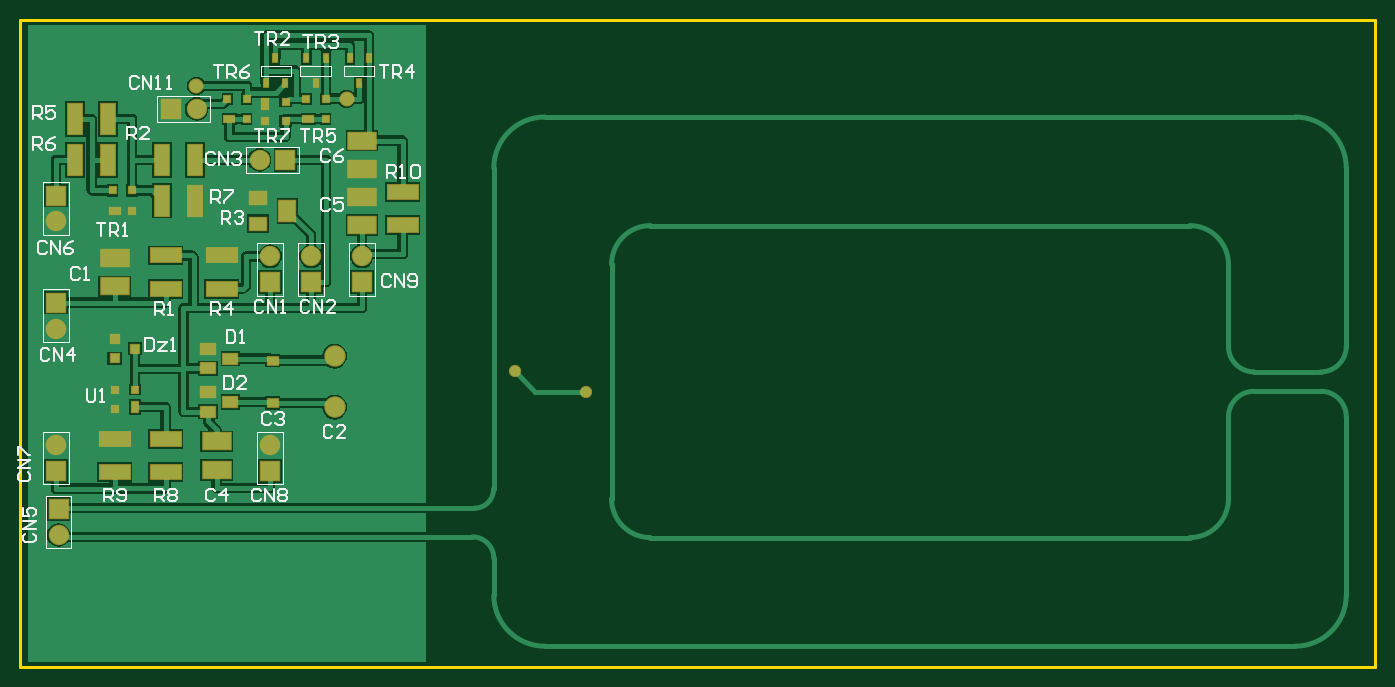
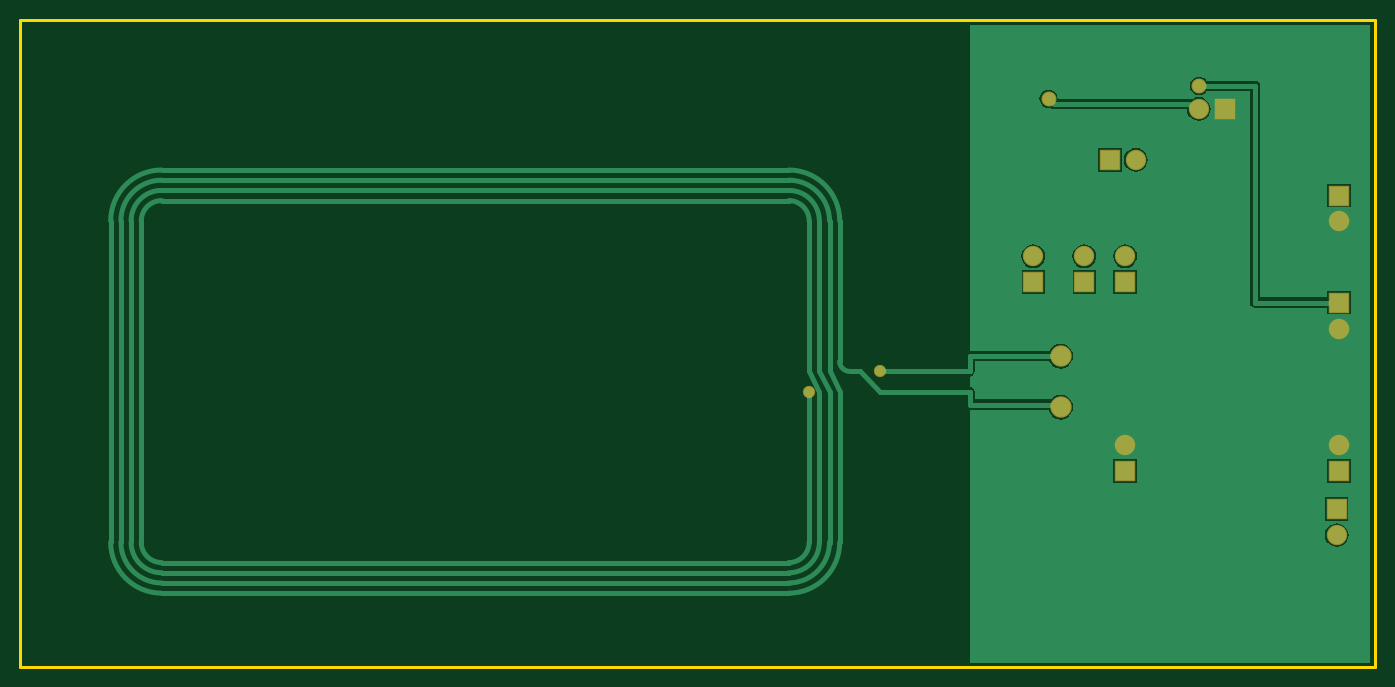
Circuit board: 6 layer files. Board 132.8 x 63.4 mm.
- bottom_copper: PCB1.GBL (8913 bytes)
- bottom_mask: PCB1.GBS (1577 bytes)
- outline: PCB1.GKO (1067 bytes)
- top_copper: PCB1.GTL (20748 bytes)
- top_silk: PCB1.GTO (12368 bytes)
- top_mask: PCB1.GTS (3148 bytes)

=== bottom_copper: PCB1.GBL (8913 bytes, source omitted) ===
=== bottom_mask: PCB1.GBS ===
%FSLAX43Y43*%
%MOMM*%
G71*
G01*
G75*
G04 Layer_Color=16711935*
%ADD10C,0.500*%
%ADD11R,0.700X1.000*%
%ADD12R,0.700X0.600*%
%ADD13R,1.000X0.700*%
%ADD14R,0.600X0.700*%
%ADD15R,0.500X0.850*%
%ADD16R,2.950X1.450*%
%ADD17R,2.700X1.600*%
%ADD18R,1.450X2.950*%
%ADD19R,1.600X1.300*%
%ADD20R,1.600X2.000*%
%ADD21R,0.900X0.800*%
%ADD22R,1.400X1.000*%
%ADD23R,1.000X0.850*%
%ADD24R,1.800X1.800*%
%ADD25C,1.800*%
%ADD26R,1.800X1.800*%
%ADD27C,1.900*%
%ADD28C,1.000*%
%ADD29C,1.270*%
%ADD30C,0.127*%
%ADD31C,0.203*%
%ADD32R,0.903X1.203*%
%ADD33R,0.903X0.803*%
%ADD34R,1.203X0.903*%
%ADD35R,0.803X0.903*%
%ADD36R,0.703X1.053*%
%ADD37R,3.153X1.653*%
%ADD38R,2.903X1.803*%
%ADD39R,1.653X3.153*%
%ADD40R,1.803X1.503*%
%ADD41R,1.803X2.203*%
%ADD42R,1.103X1.003*%
%ADD43R,1.603X1.203*%
%ADD44R,1.203X1.053*%
%ADD45R,2.003X2.003*%
%ADD46C,2.003*%
%ADD47R,2.003X2.003*%
%ADD48C,2.103*%
%ADD49C,1.203*%
%ADD50C,1.473*%
D45*
X70000Y47000D02*
D03*
X79000Y65500D02*
D03*
X49000Y47000D02*
D03*
Y74000D02*
D03*
X49250Y43250D02*
D03*
X49000Y63500D02*
D03*
X74000Y65500D02*
D03*
X70000D02*
D03*
D46*
Y49540D02*
D03*
X62790Y82500D02*
D03*
X79000Y68040D02*
D03*
X49000Y49540D02*
D03*
Y71460D02*
D03*
X49250Y40710D02*
D03*
X49000Y60960D02*
D03*
X68960Y77500D02*
D03*
X74000Y68040D02*
D03*
X70000D02*
D03*
D47*
X60250Y82500D02*
D03*
X71500Y77500D02*
D03*
D48*
X76330Y58250D02*
D03*
Y53250D02*
D03*
D49*
X94002Y56759D02*
D03*
X100987Y54759D02*
D03*
D50*
X77500Y83500D02*
D03*
X62750Y84750D02*
D03*
M02*

=== outline: PCB1.GKO ===
%FSLAX43Y43*%
%MOMM*%
G71*
G01*
G75*
G04 Layer_Color=16711935*
%ADD10C,0.500*%
%ADD11R,0.700X1.000*%
%ADD12R,0.700X0.600*%
%ADD13R,1.000X0.700*%
%ADD14R,0.600X0.700*%
%ADD15R,0.500X0.850*%
%ADD16R,2.950X1.450*%
%ADD17R,2.700X1.600*%
%ADD18R,1.450X2.950*%
%ADD19R,1.600X1.300*%
%ADD20R,1.600X2.000*%
%ADD21R,0.900X0.800*%
%ADD22R,1.400X1.000*%
%ADD23R,1.000X0.850*%
%ADD24R,1.800X1.800*%
%ADD25C,1.800*%
%ADD26R,1.800X1.800*%
%ADD27C,1.900*%
%ADD28C,1.000*%
%ADD29C,1.270*%
%ADD30C,0.127*%
%ADD31C,0.203*%
%ADD32R,0.903X1.203*%
%ADD33R,0.903X0.803*%
%ADD34R,1.203X0.903*%
%ADD35R,0.803X0.903*%
%ADD36R,0.703X1.053*%
%ADD37R,3.153X1.653*%
%ADD38R,2.903X1.803*%
%ADD39R,1.653X3.153*%
%ADD40R,1.803X1.503*%
%ADD41R,1.803X2.203*%
%ADD42R,1.103X1.003*%
%ADD43R,1.603X1.203*%
%ADD44R,1.203X1.053*%
%ADD45R,2.003X2.003*%
%ADD46C,2.003*%
%ADD47R,2.003X2.003*%
%ADD48C,2.103*%
%ADD49C,1.203*%
%ADD50C,1.473*%
%ADD51C,0.254*%
D51*
X45500Y27812D02*
Y91250D01*
Y27812D02*
X178330D01*
Y91250D01*
X45500D02*
X178330D01*
M02*

=== top_copper: PCB1.GTL (20748 bytes, source omitted) ===
=== top_silk: PCB1.GTO (12368 bytes, source omitted) ===
=== top_mask: PCB1.GTS ===
%FSLAX43Y43*%
%MOMM*%
G71*
G01*
G75*
G04 Layer_Color=8388736*
%ADD10C,0.500*%
%ADD11R,0.700X1.000*%
%ADD12R,0.700X0.600*%
%ADD13R,1.000X0.700*%
%ADD14R,0.600X0.700*%
%ADD15R,0.500X0.850*%
%ADD16R,2.950X1.450*%
%ADD17R,2.700X1.600*%
%ADD18R,1.450X2.950*%
%ADD19R,1.600X1.300*%
%ADD20R,1.600X2.000*%
%ADD21R,0.900X0.800*%
%ADD22R,1.400X1.000*%
%ADD23R,1.000X0.850*%
%ADD24R,1.800X1.800*%
%ADD25C,1.800*%
%ADD26R,1.800X1.800*%
%ADD27C,1.900*%
%ADD28C,1.000*%
%ADD29C,1.270*%
%ADD30C,0.127*%
%ADD31C,0.203*%
%ADD32R,0.903X1.203*%
%ADD33R,0.903X0.803*%
%ADD34R,1.203X0.903*%
%ADD35R,0.803X0.903*%
%ADD36R,0.703X1.053*%
%ADD37R,3.153X1.653*%
%ADD38R,2.903X1.803*%
%ADD39R,1.653X3.153*%
%ADD40R,1.803X1.503*%
%ADD41R,1.803X2.203*%
%ADD42R,1.103X1.003*%
%ADD43R,1.603X1.203*%
%ADD44R,1.203X1.053*%
%ADD45R,2.003X2.003*%
%ADD46C,2.003*%
%ADD47R,2.003X2.003*%
%ADD48C,2.103*%
%ADD49C,1.203*%
%ADD50C,1.473*%
D32*
X69512Y83000D02*
D03*
X56750Y53250D02*
D03*
D33*
X69512Y81300D02*
D03*
X71512Y83200D02*
D03*
Y81300D02*
D03*
X54750Y54950D02*
D03*
Y53050D02*
D03*
X56750Y54950D02*
D03*
D34*
X66000Y81500D02*
D03*
X73750Y81500D02*
D03*
X54750Y72500D02*
D03*
D35*
X67700Y81500D02*
D03*
X65800Y83500D02*
D03*
X67700D02*
D03*
X75450Y81500D02*
D03*
X73550Y83500D02*
D03*
X75450D02*
D03*
X56450Y72500D02*
D03*
X54550Y74500D02*
D03*
X56450D02*
D03*
D36*
X78762Y85037D02*
D03*
X77812Y87463D02*
D03*
X79712D02*
D03*
X75462D02*
D03*
X73562D02*
D03*
X74512Y85037D02*
D03*
X70512Y87463D02*
D03*
X71462Y85037D02*
D03*
X69562D02*
D03*
D37*
X83000Y74375D02*
D03*
Y71125D02*
D03*
X54750Y50125D02*
D03*
Y46875D02*
D03*
X59750Y46875D02*
D03*
Y50125D02*
D03*
X65250Y64875D02*
D03*
Y68125D02*
D03*
X59750Y64875D02*
D03*
Y68125D02*
D03*
D38*
X79000Y79400D02*
D03*
Y76600D02*
D03*
X79000Y71100D02*
D03*
Y73900D02*
D03*
X64750Y47100D02*
D03*
Y49900D02*
D03*
X54750Y67900D02*
D03*
Y65100D02*
D03*
D39*
X59375Y73500D02*
D03*
X62625D02*
D03*
X50875Y77500D02*
D03*
X54125D02*
D03*
X50875Y81500D02*
D03*
X54125D02*
D03*
X59375Y77500D02*
D03*
X62625D02*
D03*
D40*
X68800Y71250D02*
D03*
Y73750D02*
D03*
D41*
X71700Y72500D02*
D03*
D42*
X56750Y59000D02*
D03*
X54750Y58050D02*
D03*
Y59950D02*
D03*
D43*
X66100Y53750D02*
D03*
X63900Y52800D02*
D03*
Y54700D02*
D03*
X66100Y58000D02*
D03*
X63900Y57050D02*
D03*
Y58950D02*
D03*
D44*
X70250Y53675D02*
D03*
Y57825D02*
D03*
D45*
X70000Y47000D02*
D03*
X79000Y65500D02*
D03*
X49000Y47000D02*
D03*
Y74000D02*
D03*
X49250Y43250D02*
D03*
X49000Y63500D02*
D03*
X74000Y65500D02*
D03*
X70000D02*
D03*
D46*
Y49540D02*
D03*
X62790Y82500D02*
D03*
X79000Y68040D02*
D03*
X49000Y49540D02*
D03*
Y71460D02*
D03*
X49250Y40710D02*
D03*
X49000Y60960D02*
D03*
X68960Y77500D02*
D03*
X74000Y68040D02*
D03*
X70000D02*
D03*
D47*
X60250Y82500D02*
D03*
X71500Y77500D02*
D03*
D48*
X76330Y58250D02*
D03*
Y53250D02*
D03*
D49*
X94002Y56759D02*
D03*
X100987Y54759D02*
D03*
D50*
X77500Y83500D02*
D03*
X62750Y84750D02*
D03*
M02*
